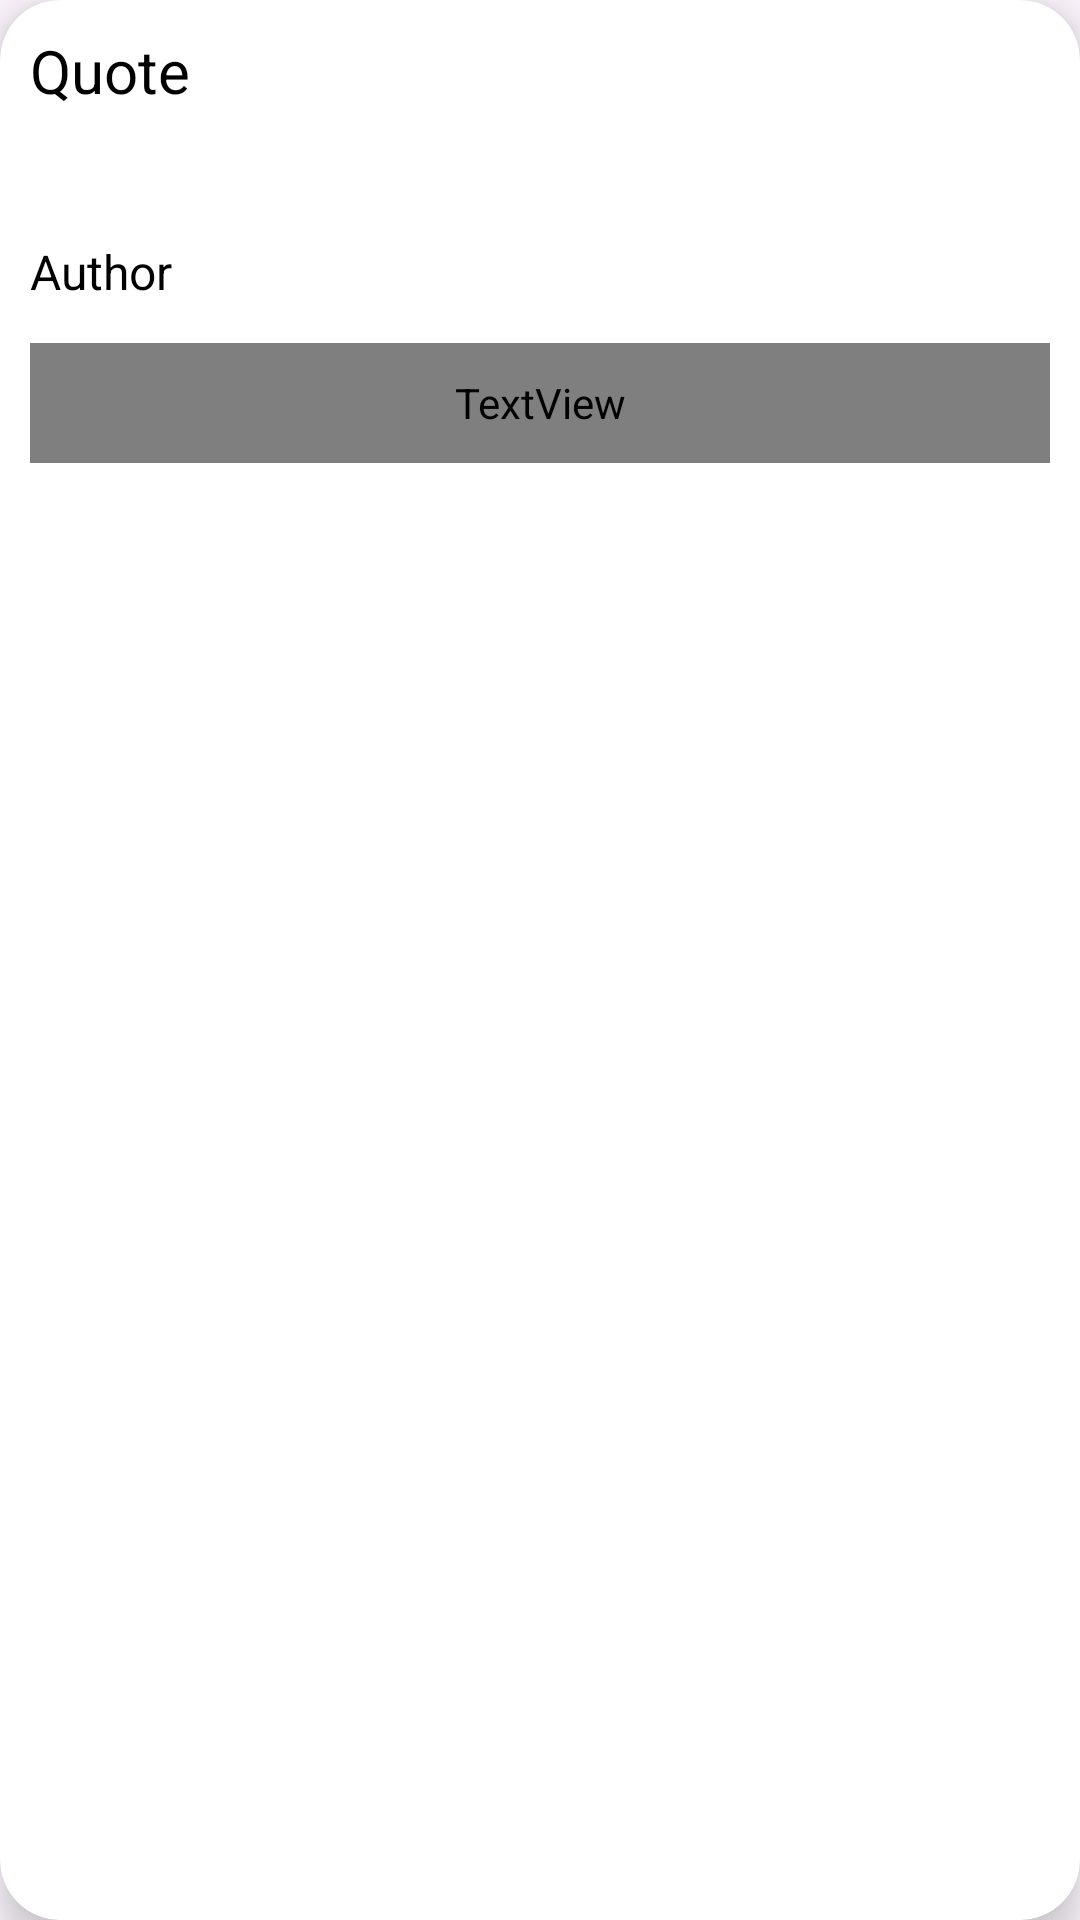

Produce the Android XML layout that renders to this screen, including the resource entries it uses.
<!-- AndroidManifest.xml: application theme Theme.Citate -->
<!-- res/layout/list_search_item.xml -->
<?xml version="1.0" encoding="utf-8"?>
<androidx.cardview.widget.CardView xmlns:android="http://schemas.android.com/apk/res/android"
    xmlns:app="http://schemas.android.com/apk/res-auto"
    android:layout_width="match_parent"
    android:layout_height="wrap_content"
    android:layout_marginStart="12dp"
    android:layout_marginEnd="12dp"
    android:layout_marginHorizontal="10dp"
    android:layout_marginVertical="10dp"
    app:cardElevation="8dp"
    app:cardCornerRadius="20dp"
    >

    <RelativeLayout

        android:layout_width="match_parent"
        android:layout_height="175dp">

        <TextView
            android:id="@+id/listView_quote"
            android:layout_width="match_parent"
            android:layout_height="65dp"
            android:layout_marginStart="10dp"
            android:layout_marginTop="10dp"
            android:layout_marginEnd="10dp"
            android:text="Quote"
            android:textColor="@color/black"
            android:textSize="20sp"
            />

        <TextView
            android:id="@+id/listView_author"
            android:layout_width="200dp"
            android:layout_height="30dp"
            android:layout_marginStart="10dp"
            android:layout_alignBottom="@id/listView_quote"
            android:layout_marginBottom="-35dp"

            android:text="Author"
            android:textColor="@color/black"
            android:textSize="16sp" />

        <TextView
            android:id="@+id/listView_tags"
            android:layout_width="match_parent"
            android:layout_height="40dp"
            android:layout_alignBottom="@id/listView_author"
            android:layout_marginStart="10dp"
            android:layout_marginEnd="10dp"
            android:layout_marginBottom="-45dp"
            android:textSize="18sp"
            android:text="Tags"
            android:textColor="@color/grey"
            />

    </RelativeLayout>

</androidx.cardview.widget.CardView>
<!-- resources referenced by this layout -->
<resources>
  <style name="Theme.Citate" parent="Base.Theme.Citate" />
  <style name="Base.Theme.Citate" parent="Theme.Material3.DayNight.NoActionBar">
          
          
      </style>
  <!-- not gathered from this repository: default colours our renderer supplied (Android Studio template values) -->
  <color name="black">#FF000000</color>
</resources>
